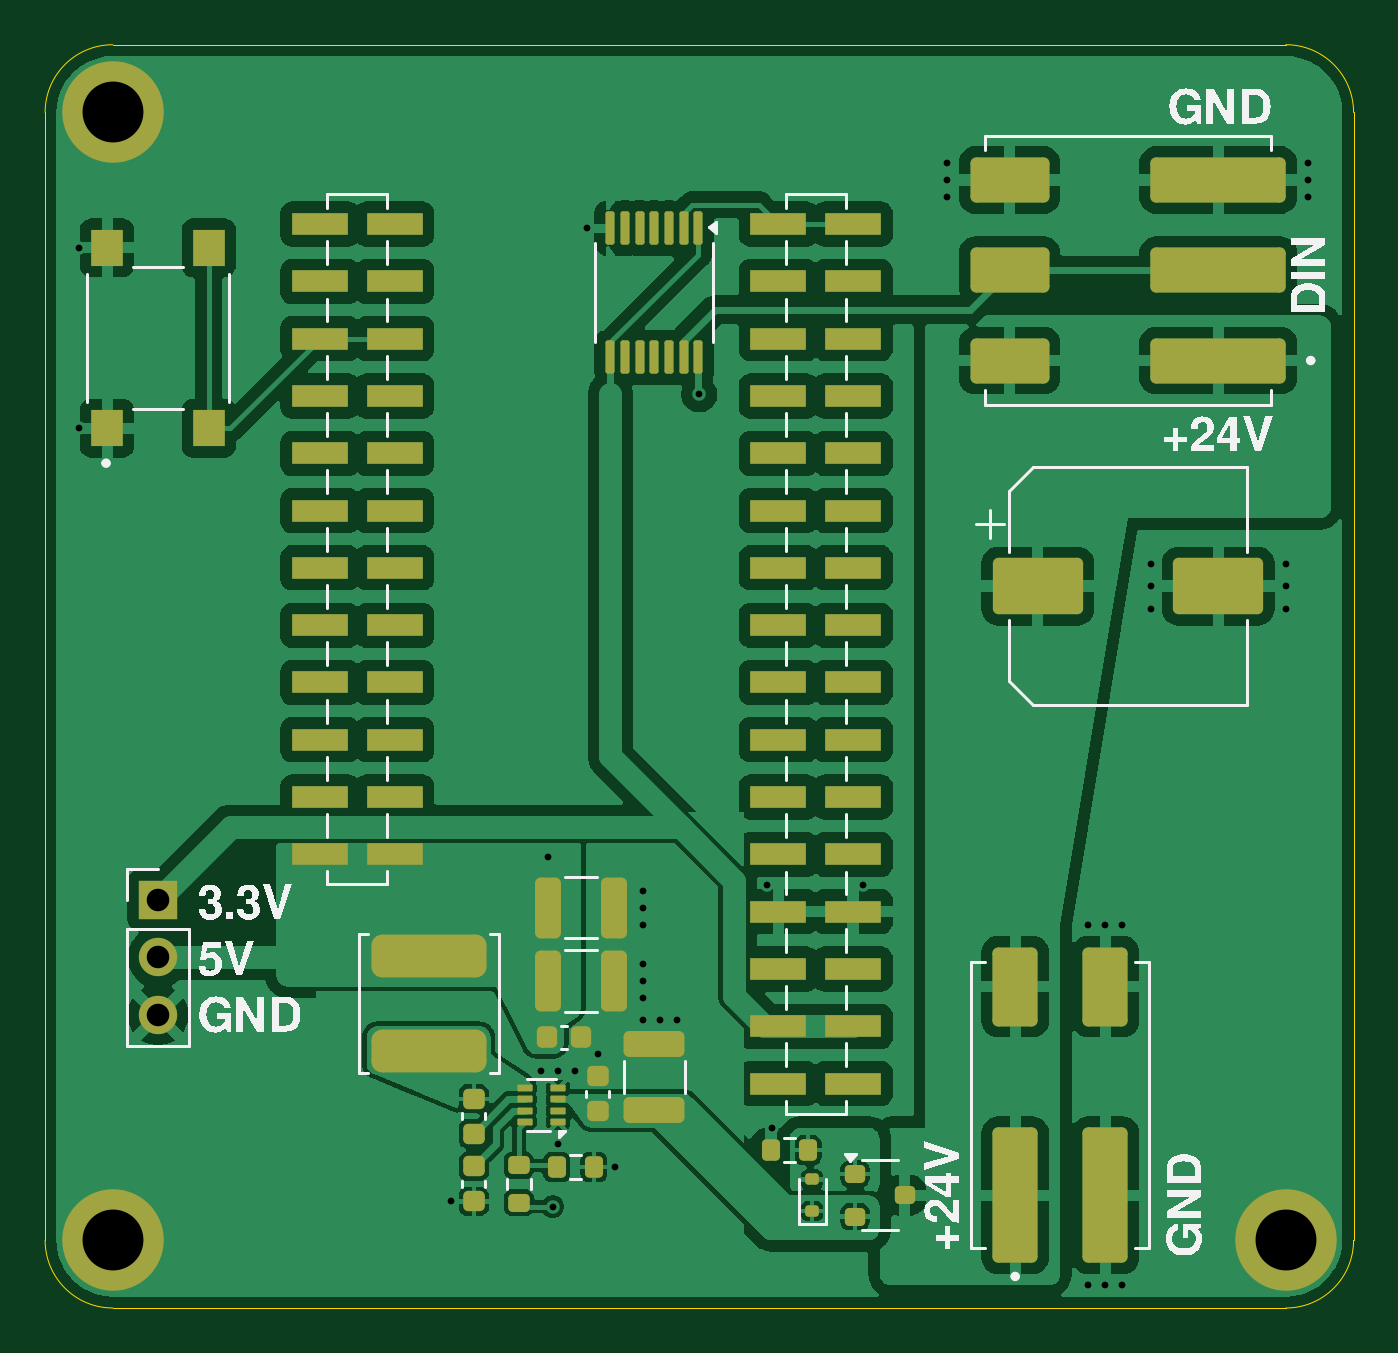
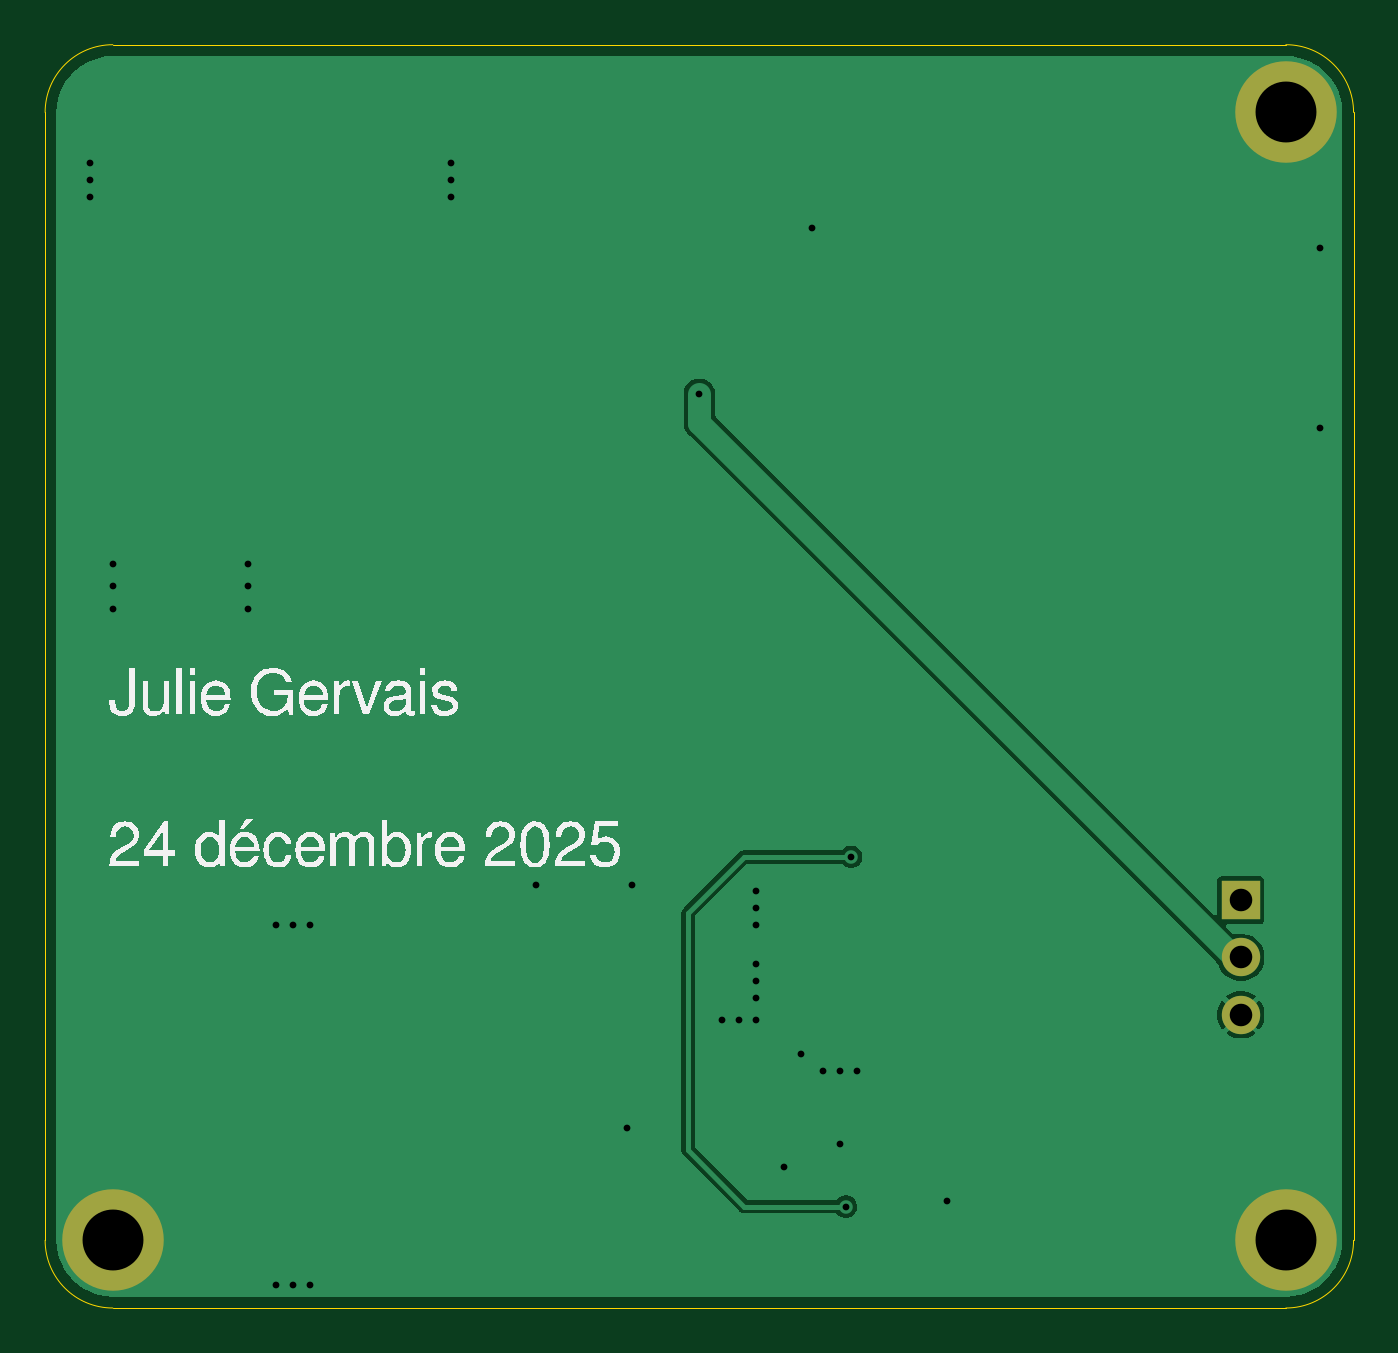
Circuit board: 10 layer files. Board 58.0 x 56.0 mm.
- bottom_copper: project-bed-light-B_Cu.gbr (13271 bytes)
- bottom_mask: project-bed-light-B_Mask.gbr (847 bytes)
- paste: project-bed-light-B_Paste.gbr (496 bytes)
- bottom_silk: project-bed-light-B_Silkscreen.gbr (31916 bytes)
- outline: project-bed-light-Edge_Cuts.gbr (1018 bytes)
- top_copper: project-bed-light-F_Cu.gbr (162732 bytes)
- top_mask: project-bed-light-F_Mask.gbr (6962 bytes)
- paste: project-bed-light-F_Paste.gbr (6606 bytes)
- top_silk: project-bed-light-F_Silkscreen.gbr (30225 bytes)
- drill: project-bed-light.drl (1059 bytes)

=== bottom_copper: project-bed-light-B_Cu.gbr (13271 bytes, source omitted) ===
=== bottom_mask: project-bed-light-B_Mask.gbr ===
G04 #@! TF.GenerationSoftware,KiCad,Pcbnew,9.0.6*
G04 #@! TF.CreationDate,2025-12-24T09:31:41-05:00*
G04 #@! TF.ProjectId,project-bed-light,70726f6a-6563-4742-9d62-65642d6c6967,rev?*
G04 #@! TF.SameCoordinates,Original*
G04 #@! TF.FileFunction,Soldermask,Bot*
G04 #@! TF.FilePolarity,Negative*
%FSLAX46Y46*%
G04 Gerber Fmt 4.6, Leading zero omitted, Abs format (unit mm)*
G04 Created by KiCad (PCBNEW 9.0.6) date 2025-12-24 09:31:41*
%MOMM*%
%LPD*%
G01*
G04 APERTURE LIST*
%ADD10C,4.500000*%
%ADD11R,1.700000X1.700000*%
%ADD12C,1.700000*%
G04 APERTURE END LIST*
D10*
G04 #@! TO.C,H1*
X24000000Y-24000000D03*
G04 #@! TD*
D11*
G04 #@! TO.C,J3*
X26000000Y-58920000D03*
D12*
X26000000Y-61460000D03*
X26000000Y-64000000D03*
G04 #@! TD*
D10*
G04 #@! TO.C,H4*
X76000000Y-74000000D03*
G04 #@! TD*
G04 #@! TO.C,H3*
X24000000Y-74000000D03*
G04 #@! TD*
M02*

=== paste: project-bed-light-B_Paste.gbr ===
G04 #@! TF.GenerationSoftware,KiCad,Pcbnew,9.0.6*
G04 #@! TF.CreationDate,2025-12-24T09:31:41-05:00*
G04 #@! TF.ProjectId,project-bed-light,70726f6a-6563-4742-9d62-65642d6c6967,rev?*
G04 #@! TF.SameCoordinates,Original*
G04 #@! TF.FileFunction,Paste,Bot*
G04 #@! TF.FilePolarity,Positive*
%FSLAX46Y46*%
G04 Gerber Fmt 4.6, Leading zero omitted, Abs format (unit mm)*
G04 Created by KiCad (PCBNEW 9.0.6) date 2025-12-24 09:31:41*
%MOMM*%
%LPD*%
G01*
G04 APERTURE LIST*
G04 APERTURE END LIST*
M02*

=== bottom_silk: project-bed-light-B_Silkscreen.gbr (31916 bytes, source omitted) ===
=== outline: project-bed-light-Edge_Cuts.gbr ===
G04 #@! TF.GenerationSoftware,KiCad,Pcbnew,9.0.6*
G04 #@! TF.CreationDate,2025-12-24T09:31:41-05:00*
G04 #@! TF.ProjectId,project-bed-light,70726f6a-6563-4742-9d62-65642d6c6967,rev?*
G04 #@! TF.SameCoordinates,Original*
G04 #@! TF.FileFunction,Profile,NP*
%FSLAX46Y46*%
G04 Gerber Fmt 4.6, Leading zero omitted, Abs format (unit mm)*
G04 Created by KiCad (PCBNEW 9.0.6) date 2025-12-24 09:31:41*
%MOMM*%
%LPD*%
G01*
G04 APERTURE LIST*
G04 #@! TA.AperFunction,Profile*
%ADD10C,0.050000*%
G04 #@! TD*
G04 APERTURE END LIST*
D10*
X79000000Y-24000000D02*
X79000000Y-74000000D01*
X24000000Y-77000000D02*
G75*
G02*
X21000000Y-74000000I0J3000000D01*
G01*
X21000000Y-74000000D02*
X21000000Y-24000000D01*
X79000000Y-74000000D02*
G75*
G02*
X76000000Y-77000000I-3000000J0D01*
G01*
X76000000Y-21000000D02*
G75*
G02*
X79000000Y-24000000I0J-3000000D01*
G01*
X24000000Y-21000000D02*
X76000000Y-21000000D01*
X76000000Y-77000000D02*
X24000000Y-77000000D01*
X21000000Y-24000000D02*
G75*
G02*
X24000000Y-21000000I3000000J0D01*
G01*
M02*

=== top_copper: project-bed-light-F_Cu.gbr (162732 bytes, source omitted) ===
=== top_mask: project-bed-light-F_Mask.gbr (6962 bytes, source omitted) ===
=== paste: project-bed-light-F_Paste.gbr (6606 bytes, source omitted) ===
=== top_silk: project-bed-light-F_Silkscreen.gbr (30225 bytes, source omitted) ===
=== drill: project-bed-light.drl ===
M48
; DRILL file {KiCad 9.0.6} date 2025-12-24T09:31:51-0500
; FORMAT={-:-/ absolute / metric / decimal}
; #@! TF.CreationDate,2025-12-24T09:31:51-05:00
; #@! TF.GenerationSoftware,Kicad,Pcbnew,9.0.6
; #@! TF.FileFunction,MixedPlating,1,2
FMAT,2
METRIC
; #@! TA.AperFunction,Plated,PTH,ViaDrill
T1C0.300
; #@! TA.AperFunction,Plated,PTH,ComponentDrill
T2C1.000
; #@! TA.AperFunction,Plated,PTH,ComponentDrill
T3C2.700
%
G90
G05
T1
X22.5Y-30.0
X22.5Y-38.0
X39.0Y-72.25
X43.0Y-66.5
X43.275Y-57.0
X43.5Y-72.5
X43.75Y-66.5
X43.75Y-69.75
X44.5Y-66.5
X45.0Y-29.14
X45.5Y-65.75
X46.25Y-70.75
X47.5Y-58.5
X47.5Y-59.25
X47.5Y-60.0
X47.5Y-61.75
X47.5Y-62.5
X47.5Y-63.25
X47.5Y-64.25
X48.25Y-64.25
X49.0Y-64.25
X50.0Y-36.5
X53.0Y-58.25
X53.2Y-69.0
X57.25Y-58.25
X61.0Y-26.25
X61.0Y-27.0
X61.0Y-27.75
X67.25Y-60.0
X67.25Y-76.0
X68.0Y-60.0
X68.0Y-76.0
X68.75Y-60.0
X68.75Y-76.0
X70.0Y-44.0
X70.0Y-45.0
X70.0Y-46.0
X76.0Y-44.0
X76.0Y-45.0
X76.0Y-46.0
X77.0Y-26.25
X77.0Y-27.0
X77.0Y-27.75
T2
X26.0Y-58.92
X26.0Y-61.46
X26.0Y-64.0
T3
X24.0Y-24.0
X24.0Y-74.0
X76.0Y-74.0
M30
